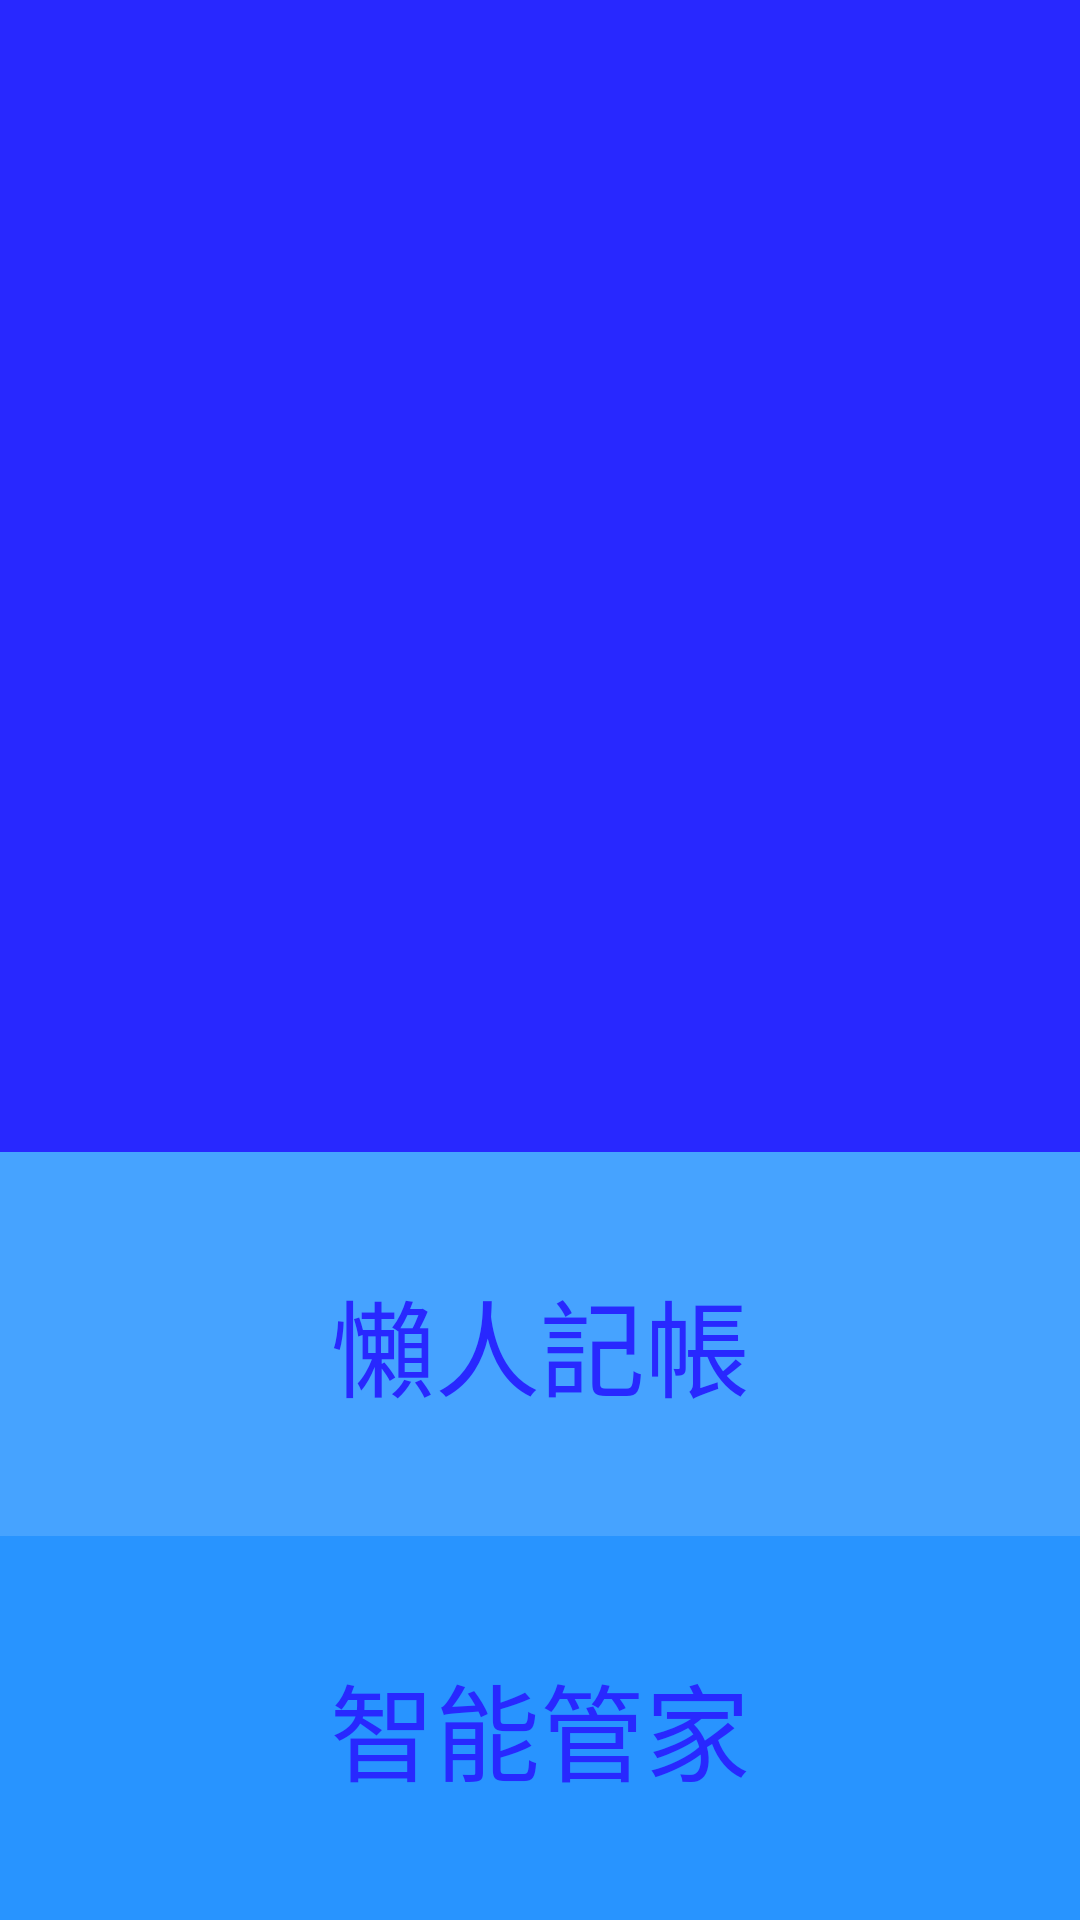

Produce the Android XML layout that renders to this screen, including the resource entries it uses.
<!-- AndroidManifest.xml: application theme AppTheme -->
<!-- res/layout/menu_view.xml -->
<?xml version="1.0" encoding="utf-8"?>
<LinearLayout xmlns:android="http://schemas.android.com/apk/res/android"
    android:layout_width="match_parent" android:layout_height="match_parent" android:orientation="vertical"

    android:background="#ffcc">
    



    <ImageView
        android:layout_width="fill_parent"
        android:layout_height="0dp"
        android:layout_weight="3"
        android:background="#2828FF"
        android:id="@+id/PostView"></ImageView>
    <TextView
        android:layout_width="fill_parent"
        android:layout_height="0dp"
        android:layout_weight="1"
        android:text="懶人記帳"
        android:textSize="35sp"
        android:textColor="#2828FF"
        android:background="#46A3FF"
        android:gravity="center"

        android:id="@+id/ChargeTextView"></TextView>
    <TextView
        android:layout_width="fill_parent"
        android:layout_height="0dp"
        android:layout_weight="1"
        android:text="智能管家"
        android:textSize="35sp"
        android:textColor="#2828FF"
        android:background="#2894FF"
        android:gravity="center"

        android:id="@+id/SmartbutlerView"></TextView>



</LinearLayout>
<!-- resources referenced by this layout -->
<resources>
  <!-- drawable menu_bag: png bitmap (drawable, 523222 bytes) -->
  <style name="AppTheme" parent="Theme.AppCompat.Light.DarkActionBar">
          
      </style>
</resources>
